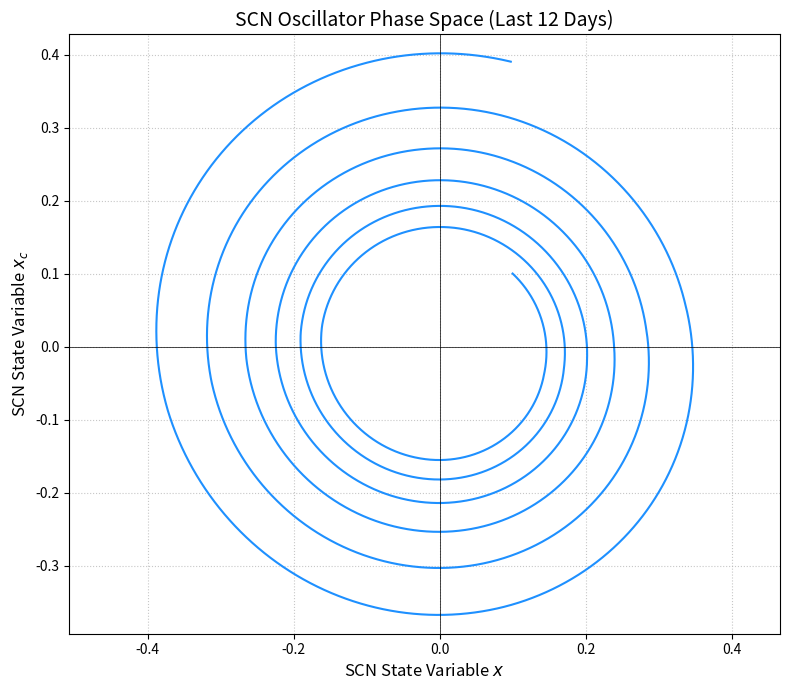
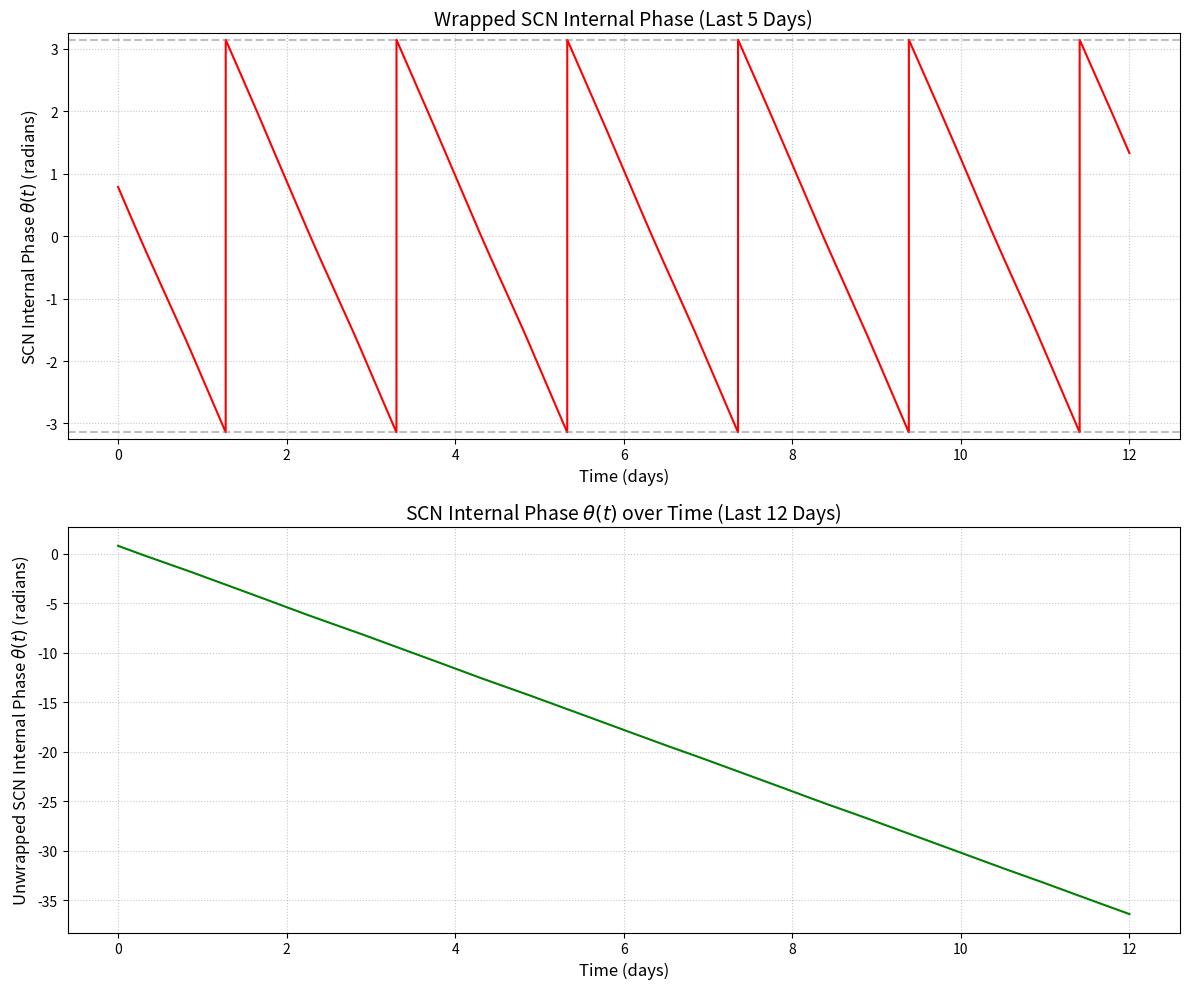
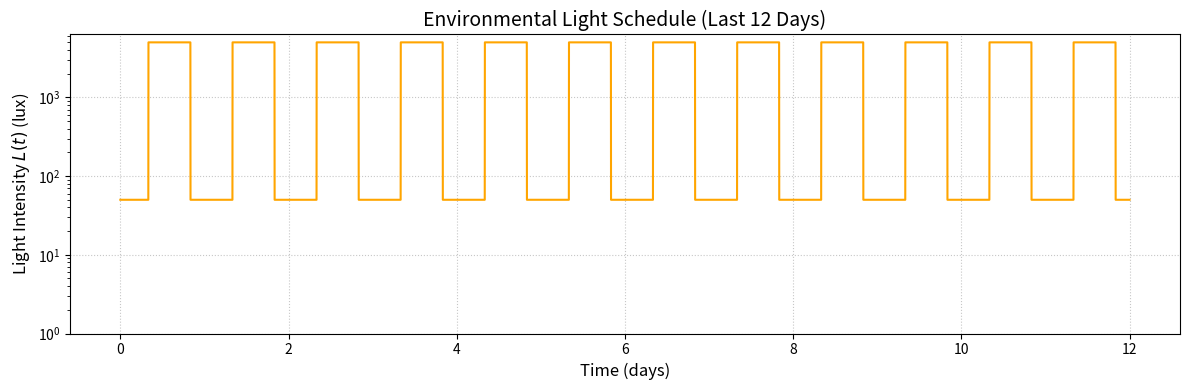

Write Python code to recreate these figures, in order.
import numpy as np
from scipy.integrate import odeint
import matplotlib.pyplot as plt
import warnings
import sys

# Suppress specific warnings
warnings.filterwarnings('ignore', category=UserWarning)

# --- Model Parameters (Typical Human-Derived Values) ---
# These parameters are based on the Kronauer/Jewett, Forger, Kronauer (JFK) 1999 model.
tau_x0 = 24.2    # Intrinsic period of the SCN oscillator (hours)
mu = 0.13        # Stiffness parameter of the van der Pol oscillator, affecting limit cycle shape
k_B = 0.0035     # Parameter influencing the amplitude and stability of xc
lambda_n = 0.013 # Rate constant for the dynamics of light adaptation state n
beta_n = 0.0075  # Rate constant for the decay of light adaptation state n
G = 33.0         # Gain factor for the circadian light stimulus B(t)
b_x = 0.02       # Coefficient for the gating of light input by state variable x
b_xc = 0.05      # Coefficient for the gating of light input by state variable xc
alpha_0_val = 0.0001 # Baseline effective photic input rate
I_0 = 450.0      # Threshold light intensity for photic input saturation (lux)
q_factor = 0.99669 # Period correction factor used in the xc dynamics
stabilisation = 10
# --- Helper Functions ---

def light_schedule(t, light_on_time=8.0, light_off_time=20.0, bright_lux=5000.0, dim_lux=50.0):
    """
    Determines the environmental light intensity L(t) based on a square wave light-dark cycle.
    Args:
        t (float): Current time in hours.
        light_on_time (float): Time of day when bright light turns on (hours from midnight).
        light_off_time (float): Time of day when bright light turns off (hours from midnight).
        bright_lux (float): Light intensity during the bright phase (lux).
        dim_lux (float): Light intensity during the dim phase (lux).
    Returns:
        float: Light intensity L(t) at time t.
    """
    t_in_day = t % 24.0  # Time within a 24-hour cycle
    if light_on_time <= t_in_day < light_off_time:
        return bright_lux
    else:
        return dim_lux

def effective_photic_input(L_val, alpha_0_param, I_0_param):
    """
    Calculates the effective photic input rate alpha(L(t)).
    This function translates environmental light intensity L(t) into an effective rate
    that drives the light adaptation process and the circadian stimulus.
    Args:
        L_val (float): Current light intensity L(t) (lux).
        alpha_0_param (float): Baseline effective photic input rate.
        I_0_param (float): Threshold light intensity for saturation.
    Returns:
        float: Effective photic input rate alpha(L(t)).
    """
    if L_val <= 0:
        return 0.0  # No photic input if light is zero or negative
    
    ratio = L_val / I_0_param
    if L_val <= I_0_param:
        p = 1.0  # Linear response below I_0
    else:
        p = 0.45 # Compressive response above I_0 (saturation effect)
    return alpha_0_param * (ratio ** p)

# --- ODE System Definition (SCN Model) ---

def scn_model(Y, t, *params):
        # ---- START DEBUG PRINT ----
    if 'debug_printed' not in scn_model.__dict__: # Print only once or a few times
        print("--- Running scn_model with (Y, t, *params) signature ---")
        print(f"Type of Y: {type(Y)}, Type of t: {type(t)}")
        if isinstance(Y, np.ndarray):
            print(f"Shape of Y: {Y.shape}")
        print(f"Value of t at first call (or early call): {t}")
        scn_model.debug_printed = True 
    # ---- END DEBUG PRINT ----
    
    """
    Defines the system of Ordinary Differential Equations (ODEs) for the SCN model.
    Args:
        t (float): Current time (hours).
        Y (list or np.array): Array of current state variable values [x, xc, n].
        t (float): Current time (hours).
        params (tuple): Tuple of model parameters.
    Returns:
        list: List of derivatives [dx/dt, dxc/dt, dn/dt].
    """
    x, xc, n = Y
    
    # Unpack parameters
    tau_x0_p = params[0]
    mu_p = params[1]
    k_B_p = params[2]
    lambda_n_p = params[3]
    beta_n_p = params[4]
    G_p = params[5]
    b_x_p = params[6]
    b_xc_p = params[7]
    alpha_0_p = params[8]
    I_0_p = params[9]
    q_factor_p = params[10]

    # 1. Determine current light intensity L(t)
    L_val = light_schedule(t)

    # 2. Calculate effective photic input alpha(L(t)) (Process L component)
    alpha_val = effective_photic_input(L_val, alpha_0_p, I_0_p)

    # 3. Calculate circadian stimulus B(t)
    # This term represents how light information, gated by the SCN's own state (x, xc)
    # and the photoreceptor adaptation state (n), drives the oscillator.
    B_t = G_p * alpha_val * (1 - n) * (1 - b_x_p * x - b_xc_p * xc)

    # 4. SCN Oscillator Equations (Process P)
    # These equations describe a van der Pol-type oscillator, representing the core SCN pacemaker.
    # dx/dt: Dynamics of state variable x. Includes coupling to xc, a van der Pol term for
    #        limit cycle behavior, and the light stimulus B(t).
    dxdt = (np.pi / tau_x0_p) * (xc + mu_p * ((1/3)*x + (4/3)*(x**3)) + B_t)
    
    # dxc/dt: Dynamics of state variable xc. Coupled to x and includes a term to maintain
    #         oscillation amplitude and period, adjusted by q_factor and k_B.
    # The term (24 / (q_factor_p * tau_x0_p)) is a period/amplitude scaling factor.
    x_coeff = -(24 / (q_factor_p * tau_x0_p))**2
    dxc_dt = (np.pi / tau_x0_p) * (k_B_p * xc + x_coeff * x)

    # 5. Light Adaptation Equation (Process L)
    # dn/dt: Dynamics of the photoreceptor adaptation state n.
    #        alpha_val * (1-n) represents light-driven activation.
    #        beta_n * n represents the decay or recovery of adaptation.
    dndt = lambda_n_p * (alpha_val * (1 - n) - beta_n_p * n)

    return [dxdt, dxc_dt, dndt]

# --- Simulation Setup ---
total_days = stabilisation + 2 #15
total_hours = total_days * 24.0
dt = 0.01  # Time step for output (hours)
t_eval = np.arange(0, total_hours, dt) # Time array for simulation

# Initial conditions
x_init = 0.1   # Initial state for x
xc_init = 0.1  # Initial state for xc
n_init = 0.5   # Initial state for light adaptation n (0 to 1)
Y0 = [x_init, xc_init, n_init]

# Pack parameters for odeint
model_params = (tau_x0, mu, k_B, lambda_n, beta_n, G, b_x, b_xc, alpha_0_val, I_0, q_factor)

# --- Perform Simulation ---
print(f"Starting simulation for {total_days} days...")
try:
    # Use rtol and atol parameters for better numerical stability
    solution = odeint(scn_model, Y0, t_eval, 
                     args=model_params,
                     rtol=1e-6, atol=1e-6)
    print("Simulation complete.")
except Exception as e:
    print(f"Error during simulation: {str(e)}")
    sys.exit(1)

# Check for numerical stability
if not np.all(np.isfinite(solution)):
    print("Warning: Numerical instability detected in solution")
    sys.exit(1)

x_sol = solution[:, 0]
xc_sol = solution[:, 1]
n_sol = solution[:, 2] # n is not directly plotted but is part of the system

# --- Derive SCN Internal Phase (theta) ---
# theta(t) = atan2(xc(t), x(t))
# atan2 returns phase in radians between -pi and +pi.
# np.unwrap handles jumps greater than pi to make the phase continuous.
theta_t_raw = np.arctan2(xc_sol, x_sol)
theta_t_unwrapped = np.unwrap(theta_t_raw)

# --- Generate Plots ---
try:
    # Set matplotlib to use a non-interactive backend
    plt.switch_backend('Agg')
    
    # 1. SCN Oscillator Phase Space (last 2 days)
    hours_for_phase_plot = total_days * 24
    num_points_phase_plot = int(hours_for_phase_plot / dt)

    plt.figure(figsize=(8, 7)) # Increased height for better aspect ratio with title
    plt.plot(x_sol[-num_points_phase_plot:], xc_sol[-num_points_phase_plot:], color='dodgerblue')
    plt.xlabel('SCN State Variable $x$', fontsize=12)
    plt.ylabel('SCN State Variable $x_c$', fontsize=12)
    plt.title(f'SCN Oscillator Phase Space (Last {hours_for_phase_plot/24:.0f} Days)', fontsize=14)
    plt.grid(True, linestyle=':', alpha=0.7)
    plt.axhline(0, color='black', linewidth=0.5)
    plt.axvline(0, color='black', linewidth=0.5)
    plt.axis('equal') # Ensures circular limit cycles appear circular
    plt.tight_layout()
    plt.savefig('scn_phase_space.png')
    plt.close()
    
    # 2. SCN Internal Phase (theta) over Time (last 5 days)
    hours_for_theta_plot = total_days * 24
    num_points_theta_plot = int(hours_for_theta_plot / dt)

    # Time axis in days for this plot
    time_in_days_for_theta_plot = t_eval[-num_points_theta_plot:] / 24.0

    # Create a figure with two subplots for wrapped and unwrapped phase
    plt.figure(figsize=(12, 10))
    
    # 2a. Wrapped Phase Plot (top)
    plt.subplot(2, 1, 1)
    plt.plot(time_in_days_for_theta_plot, theta_t_raw[-num_points_theta_plot:], color='red')
    plt.xlabel('Time (days)', fontsize=12)
    plt.ylabel('SCN Internal Phase $\\theta(t)$ (radians)', fontsize=12)
    plt.title('Wrapped SCN Internal Phase (Last 5 Days)', fontsize=14)
    plt.grid(True, linestyle=':', alpha=0.7)
    plt.axhline(y=np.pi, color='gray', linestyle='--', alpha=0.5)
    plt.axhline(y=-np.pi, color='gray', linestyle='--', alpha=0.5)
    plt.ylim(-np.pi-0.1, np.pi+0.1)
    
    # 2b. Unwrapped Phase Plot (bottom)
    plt.subplot(2, 1, 2)
    plt.plot(time_in_days_for_theta_plot, theta_t_unwrapped[-num_points_theta_plot:], color='green')
    plt.xlabel('Time (days)', fontsize=12)
    plt.ylabel('Unwrapped SCN Internal Phase $\\theta(t)$ (radians)', fontsize=12)
    plt.title(f'SCN Internal Phase $\\theta(t)$ over Time (Last {hours_for_theta_plot/24:.0f} Days)', fontsize=14)
    plt.grid(True, linestyle=':', alpha=0.7)
    
    plt.tight_layout()
    plt.savefig('scn_phase_comparison.png')
    plt.close()
    
    # 3. Optional: Plot Light Schedule (last 5 days for context with phase plot)
    L_values_over_time = np.array([light_schedule(t_val) for t_val in t_eval])

    plt.figure(figsize=(12, 4))
    plt.plot(time_in_days_for_theta_plot, L_values_over_time[-num_points_theta_plot:], color='orange')
    # Full schedule: plt.plot(t_eval / 24, L_values_over_time, color='orange')
    plt.xlabel('Time (days)', fontsize=12)
    plt.ylabel('Light Intensity $L(t)$ (lux)', fontsize=12)
    plt.title(f'Environmental Light Schedule (Last {hours_for_theta_plot/24:.0f} Days)', fontsize=14)
    plt.grid(True, linestyle=':', alpha=0.7)
    plt.yscale('log') # Light intensity varies greatly, log scale can be useful
    plt.ylim(bottom=1) # Avoid log(0) issues, ensure dim light is visible
    plt.tight_layout()
    plt.savefig('scn_light_schedule.png')
    plt.close()
    
    print("\nPlots have been saved as:")
    print("1. scn_phase_space.png")
    print("2. scn_phase_comparison.png (shows both wrapped and unwrapped phase)")
    print("3. scn_light_schedule.png")
    
except Exception as e:
    print(f"Error during plotting: {str(e)}")
    sys.exit(1)

print("\nScript finished. Check the saved plot files.")
